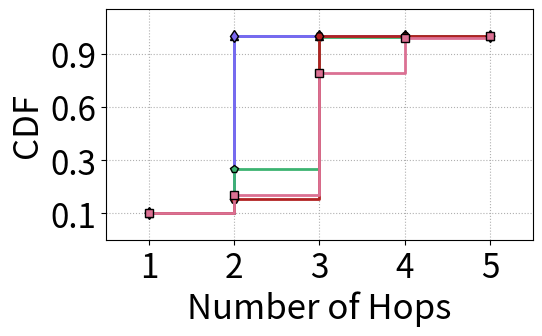

Recreate this plot in Python. (Note: this script raises an exception after producing the figure.)
import matplotlib.pyplot as plt
import numpy as np
# import seaborn as sns


x = [1,2,3,4,5]
y1 = [0, 0.10538624, 0.7928108,  0.98947646, 1]
y2 = [0, 0.24792547, 0.993965, 1, 1]
y3 = [0, 1, 1, 1,1]
y4 = [0, 0.08333333, 1,  1, 1]
y5 = [0, 1, 1, 1, 1,]

y1 = [i*100 for i in y1]
y2 = [i*100 for i in y2]
y3 = [i*100 for i in y3]
y4 = [i*100 for i in y4]
y5 = [i*100 for i in y5]
distance = 0
x1 = x
x2 = [i-distance for i in x]
x3 = [i-2*distance for i in x]
x4 = [i+distance for i in x]
x5 = [i+2*distance for i in x]


fsize =25
lw=2
ms = 6
mes = 1
lw=2

fig, ax1 = plt.subplots(figsize=(5.5, 3))
plt.rcParams['pdf.fonttype'] = 42
plt.rcParams['ps.fonttype'] = 42
# plt.rcParams['font.sans-serif'] = 'Times New Roman'
# plt.rcParams['mathtext.fontset']= 'custom'
plt.step(x5, y5, marker = '^',color="dodgerblue",linewidth = lw , ms=ms, markeredgecolor='black', markeredgewidth=mes, where='post', label='post')
plt.step(x3, y3, marker = 'd',color="mediumslateblue",linewidth = lw , ms=ms, markeredgecolor='black', markeredgewidth=mes, where='post', label='post')
plt.step(x2, y2, marker = 'p',color="mediumseagreen",linewidth = lw , ms=ms, markeredgecolor='black', markeredgewidth=mes, where='post', label='post')
plt.step(x4, y4, marker = 'H',color="firebrick",linewidth = lw , ms=ms, markeredgecolor='black', markeredgewidth=mes, where='post', label='post')
plt.step(x1, y1, marker = 's',color="palevioletred",linewidth = lw , ms=ms, markeredgecolor='black', markeredgewidth=mes, where='post', label='post')


plt.xlabel('Number of Hops', fontsize=fsize)  # 设置横坐标轴标题
plt.ylabel('CDF', fontsize=fsize)  # 设置横坐标轴标题



plt.yticks([ 0,30,60,90],labels=['0.1','0.3','0.6','0.9'], fontsize=fsize-1)  # 设置横坐标刻度为给定的年份
plt.xticks([1,2,3,4,5], fontsize=fsize-1)  # 设置横坐标刻度为给定的年份
plt.ylim(-15,115)  # 设置横坐标刻度为给定的年份
plt.xlim(0.5,5.5)  # 设置横坐标刻度为给定的年份
# plt.legend(loc = "upper left", ncol=1, fontsize=fsize-8)

plt.grid(which ='major',linestyle= ':') #'major', 'minor' ， 'both'
plt.savefig('../figures/Setup-Hops_BT.pdf',dpi=600,format='pdf', bbox_inches='tight')
